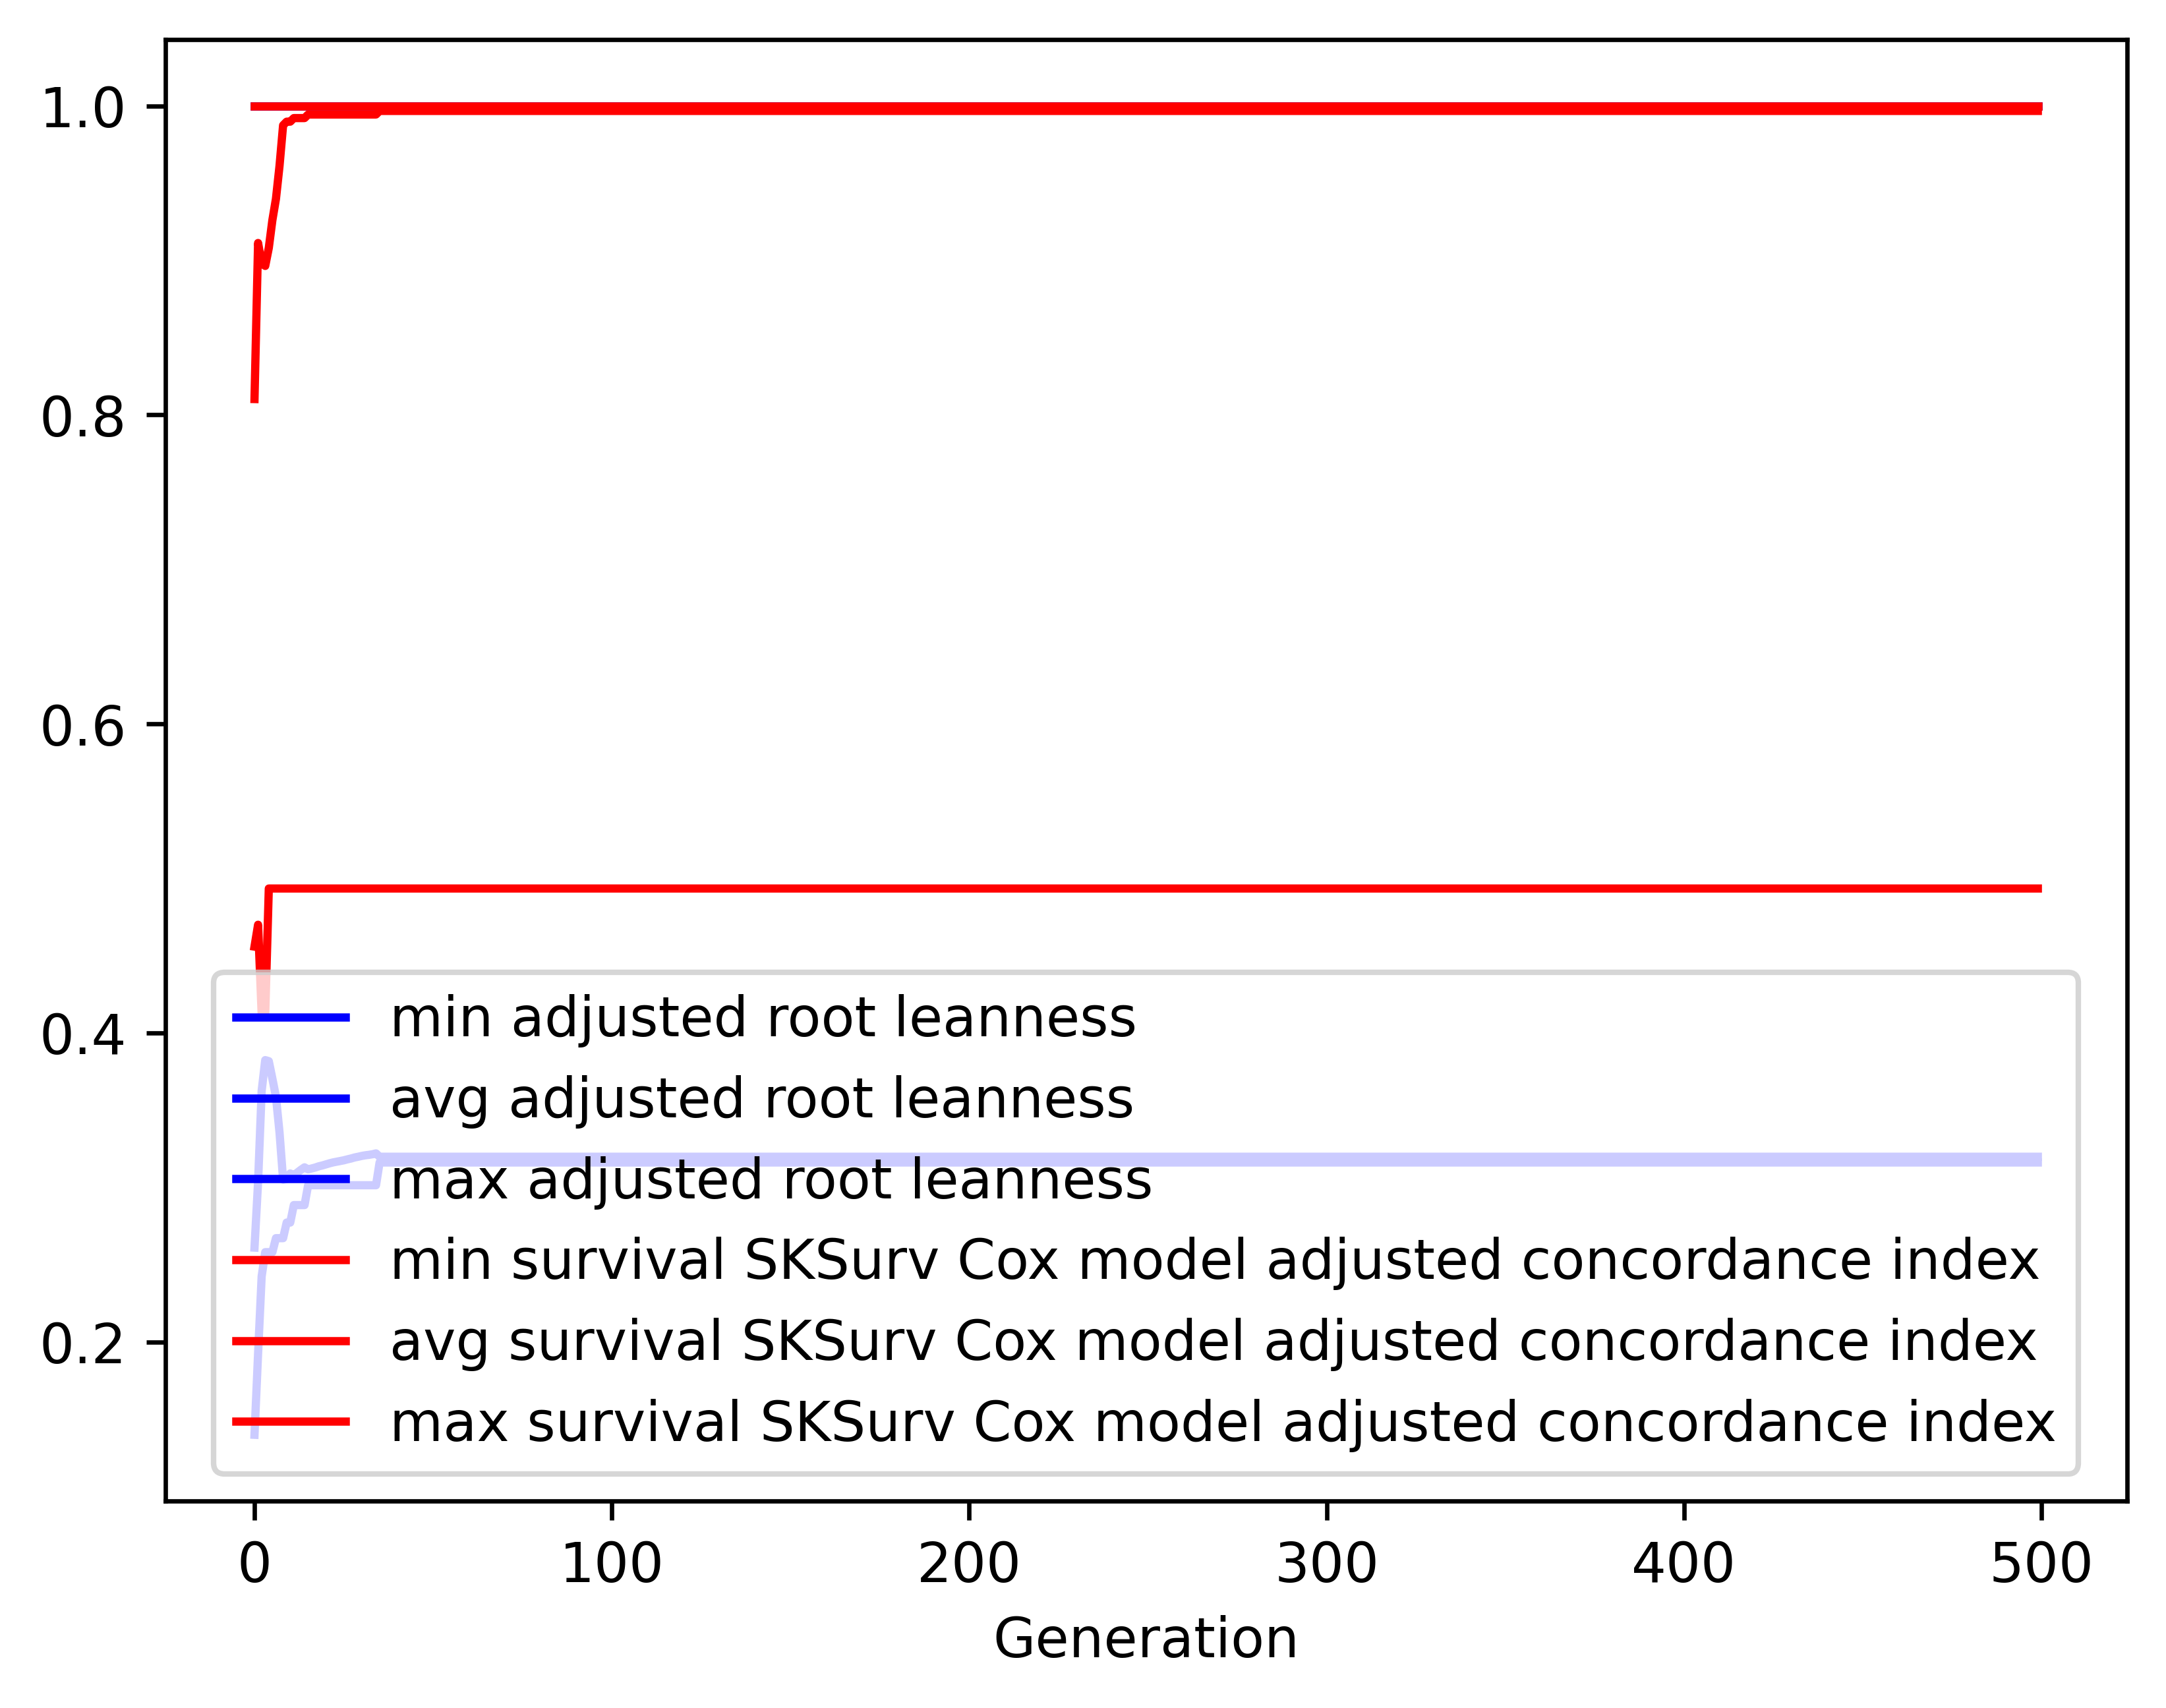

The file beside this chart, header and first rows:
gen, evals, gen_feats, explored, adjusted root leanness_min, adjusted root leanness_avg, adjusted root leanness_max, adjusted root leanness_std, survival SKSurv Cox model adjusted conco…, survival SKSurv Cox model adjusted conco…, survival SKSurv Cox model adjusted conco…, survival SKSurv Cox model adjusted conco…
0, 500, 118, 118, 0.14, 0.2612, 1.0, 0.1782, 0.4559, 0.8103, 1.0, 0.145
1, 519, 358, 360, 0.1925, 0.3036, 1.0, 0.1159, 0.4701, 0.9112, 1.0, 0.1011
2, 500, 424, 594, 0.2425, 0.3625, 1.0, 0.1144, 0.4124, 0.898, 1.0, 0.1267
3, 500, 447, 792, 0.2582, 0.3825, 1.0, 0.1216, 0.4124, 0.8964, 1.0, 0.1362
4, 500, 461, 952, 0.2582, 0.3818, 1.0, 0.1252, 0.4935, 0.9081, 1.0, 0.1296
5, 500, 511, 1130, 0.2582, 0.3705, 1.0, 0.1211, 0.4935, 0.926, 1.0, 0.1139
6, 500, 510, 1284, 0.2673, 0.3587, 1.0, 0.1156, 0.4935, 0.9398, 1.0, 0.1045
7, 500, 519, 1433, 0.2673, 0.3357, 1.0, 0.1017, 0.4935, 0.9611, 1.0, 0.08717
8, 500, 530, 1550, 0.2673, 0.3051, 1.0, 0.06688, 0.4935, 0.9874, 1.0, 0.05379
9, 500, 525, 1647, 0.2774, 0.3055, 1.0, 0.06102, 0.4935, 0.9897, 1.0, 0.04931
10, 500, 557, 1762, 0.2774, 0.3091, 1.0, 0.05999, 0.4935, 0.9897, 1.0, 0.04931
11, 500, 567, 1864, 0.2887, 0.308, 1.0, 0.05438, 0.4935, 0.9921, 1.0, 0.04428
12, 500, 559, 1954, 0.2887, 0.3098, 1.0, 0.05405, 0.4935, 0.9921, 1.0, 0.04428
13, 500, 553, 2038, 0.2887, 0.3115, 1.0, 0.05366, 0.4935, 0.9921, 1.0, 0.04428
14, 500, 576, 2114, 0.2887, 0.3131, 1.0, 0.05323, 0.4935, 0.9921, 1.0, 0.04427
15, 500, 571, 2183, 0.3015, 0.3118, 1.0, 0.04705, 0.4935, 0.9944, 1.0, 0.0385
16, 500, 597, 2252, 0.3015, 0.3123, 1.0, 0.04701, 0.4935, 0.9944, 1.0, 0.0385
17, 500, 589, 2315, 0.3015, 0.313, 1.0, 0.04696, 0.4935, 0.9944, 1.0, 0.0385
18, 500, 578, 2358, 0.3015, 0.3138, 1.0, 0.04688, 0.4935, 0.9944, 1.0, 0.0385
19, 500, 588, 2413, 0.3015, 0.3143, 1.0, 0.04682, 0.4935, 0.9944, 1.0, 0.0385
20, 500, 613, 2457, 0.3015, 0.315, 1.0, 0.04673, 0.4935, 0.9944, 1.0, 0.0385
21, 500, 602, 2499, 0.3015, 0.3157, 1.0, 0.04664, 0.4935, 0.9944, 1.0, 0.03849
22, 500, 592, 2537, 0.3015, 0.3163, 1.0, 0.04655, 0.4935, 0.9944, 1.0, 0.03849
23, 500, 601, 2574, 0.3015, 0.3167, 1.0, 0.04648, 0.4935, 0.9944, 1.0, 0.03849
24, 500, 634, 2615, 0.3015, 0.3172, 1.0, 0.0464, 0.4935, 0.9944, 1.0, 0.03849
25, 500, 594, 2646, 0.3015, 0.3176, 1.0, 0.04631, 0.4935, 0.9944, 1.0, 0.03849
26, 500, 594, 2674, 0.3015, 0.3183, 1.0, 0.04619, 0.4935, 0.9944, 1.0, 0.03849
27, 500, 617, 2698, 0.3015, 0.3188, 1.0, 0.04608, 0.4935, 0.9944, 1.0, 0.03849
28, 500, 630, 2730, 0.3015, 0.3195, 1.0, 0.04593, 0.4935, 0.9944, 1.0, 0.03849
29, 500, 607, 2748, 0.3015, 0.3199, 1.0, 0.04582, 0.4935, 0.9944, 1.0, 0.03849
30, 500, 612, 2773, 0.3015, 0.3205, 1.0, 0.04569, 0.4935, 0.9944, 1.0, 0.03849
31, 500, 612, 2792, 0.3015, 0.3209, 1.0, 0.04558, 0.4935, 0.9944, 1.0, 0.03849
32, 500, 642, 2814, 0.3015, 0.3212, 1.0, 0.0455, 0.4935, 0.9944, 1.0, 0.03849
33, 500, 657, 2840, 0.3015, 0.3216, 1.0, 0.0454, 0.4935, 0.9944, 1.0, 0.03849
34, 500, 636, 2850, 0.3015, 0.3221, 1.0, 0.04524, 0.4935, 0.9944, 1.0, 0.03849
35, 500, 605, 2862, 0.3162, 0.3199, 1.0, 0.03864, 0.4935, 0.9967, 1.0, 0.03156
36, 500, 625, 2872, 0.3162, 0.3199, 1.0, 0.03864, 0.4935, 0.9967, 1.0, 0.03156
37, 500, 601, 2886, 0.3162, 0.3199, 1.0, 0.03864, 0.4935, 0.9967, 1.0, 0.03156
38, 500, 597, 2894, 0.3162, 0.3199, 1.0, 0.03864, 0.4935, 0.9967, 1.0, 0.03156
39, 500, 578, 2901, 0.3162, 0.3199, 1.0, 0.03864, 0.4935, 0.9967, 1.0, 0.03156
40, 500, 656, 2913, 0.3162, 0.3199, 1.0, 0.03864, 0.4935, 0.9967, 1.0, 0.03156
41, 500, 620, 2921, 0.3162, 0.3199, 1.0, 0.03864, 0.4935, 0.9967, 1.0, 0.03156
42, 500, 627, 2925, 0.3162, 0.3199, 1.0, 0.03864, 0.4935, 0.9967, 1.0, 0.03156
43, 500, 615, 2929, 0.3162, 0.3199, 1.0, 0.03864, 0.4935, 0.9967, 1.0, 0.03156
44, 500, 623, 2933, 0.3162, 0.3199, 1.0, 0.03864, 0.4935, 0.9967, 1.0, 0.03156
45, 500, 659, 2941, 0.3162, 0.3199, 1.0, 0.03864, 0.4935, 0.9967, 1.0, 0.03156
46, 500, 628, 2944, 0.3162, 0.3199, 1.0, 0.03864, 0.4935, 0.9967, 1.0, 0.03156
47, 500, 651, 2952, 0.3162, 0.3199, 1.0, 0.03864, 0.4935, 0.9967, 1.0, 0.03156
48, 500, 636, 2955, 0.3162, 0.3199, 1.0, 0.03864, 0.4935, 0.9967, 1.0, 0.03156
49, 500, 655, 2956, 0.3162, 0.3199, 1.0, 0.03864, 0.4935, 0.9967, 1.0, 0.03156
50, 500, 674, 2960, 0.3162, 0.3199, 1.0, 0.03864, 0.4935, 0.9967, 1.0, 0.03156
51, 500, 631, 2965, 0.3162, 0.3199, 1.0, 0.03864, 0.4935, 0.9967, 1.0, 0.03156
52, 500, 680, 2967, 0.3162, 0.3199, 1.0, 0.03864, 0.4935, 0.9967, 1.0, 0.03156
53, 500, 639, 2971, 0.3162, 0.3199, 1.0, 0.03864, 0.4935, 0.9967, 1.0, 0.03156
54, 500, 635, 2973, 0.3162, 0.3199, 1.0, 0.03864, 0.4935, 0.9967, 1.0, 0.03156
55, 500, 623, 2974, 0.3162, 0.3199, 1.0, 0.03864, 0.4935, 0.9967, 1.0, 0.03156
56, 500, 651, 2975, 0.3162, 0.3199, 1.0, 0.03864, 0.4935, 0.9967, 1.0, 0.03156
57, 500, 636, 2977, 0.3162, 0.3199, 1.0, 0.03864, 0.4935, 0.9967, 1.0, 0.03156
58, 500, 633, 2977, 0.3162, 0.3199, 1.0, 0.03864, 0.4935, 0.9967, 1.0, 0.03156
59, 500, 630, 2978, 0.3162, 0.3199, 1.0, 0.03864, 0.4935, 0.9967, 1.0, 0.03156
... 440 more rows
